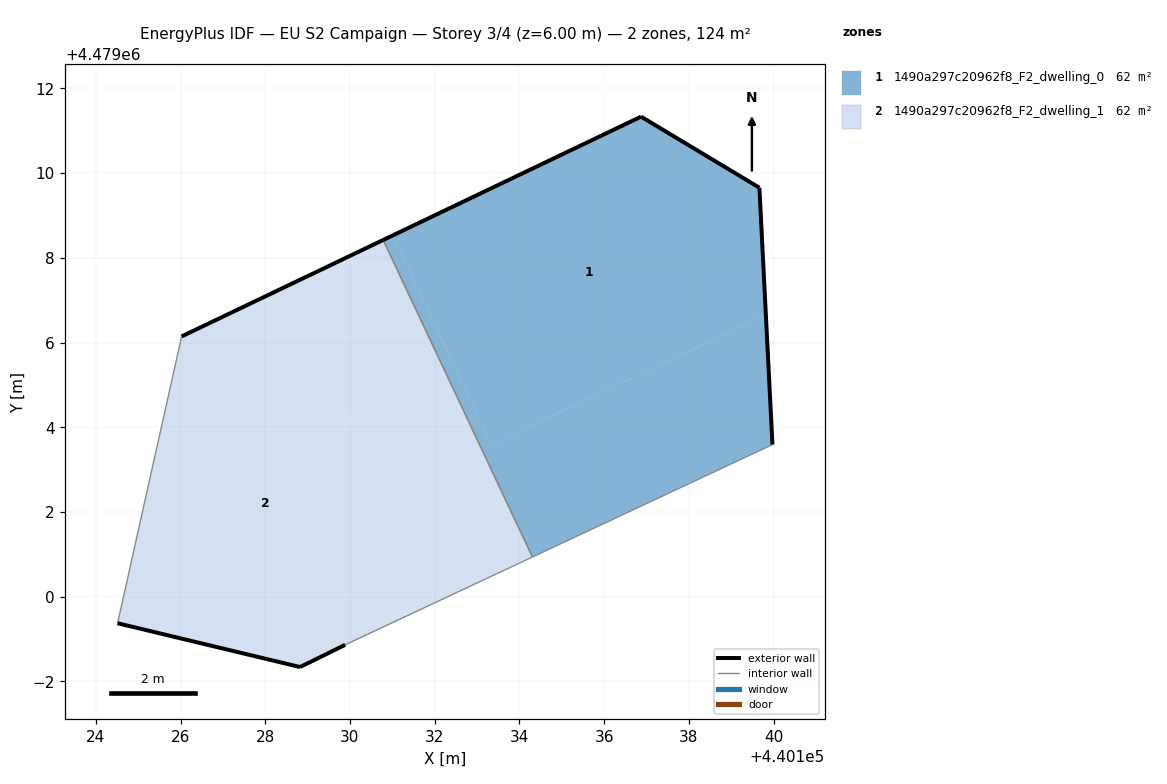
=== STOREY PLAN SPEC (per zone: floor XY polygon, exterior-wall plan segments, windows/doors) ===
zone 1: 1490a297c20962f8_F2_dwelling_0  (62.1 m²)
  floor: (440139.82, 4479006.65) (440139.66, 4479009.65) (440136.87, 4479011.33) (440131.01, 4479008.53) (440133.33, 4479003.60)
  floor: (440139.97, 4479003.59) (440139.82, 4479006.65) (440133.33, 4479003.60) (440131.01, 4479008.53) (440130.78, 4479008.42) (440134.31, 4479000.94)
  exterior wall: (440130.78, 4479008.42) – (440136.87, 4479011.33)  [6.7 m]
  exterior wall: (440136.87, 4479011.33) – (440139.66, 4479009.65)  [3.3 m]
  exterior wall: (440139.66, 4479009.65) – (440139.97, 4479003.59)  [6.1 m]
  interior walls: 2
zone 2: 1490a297c20962f8_F2_dwelling_1  (62.1 m²)
  floor: (440134.31, 4479000.94) (440130.78, 4479008.42) (440128.52, 4479007.34) (440132.04, 4478999.87)
  floor: (440132.04, 4478999.87) (440128.52, 4479007.34) (440126.03, 4479006.14) (440124.51, 4478999.37) (440128.82, 4478998.34) (440129.89, 4478998.87)
  exterior wall: (440126.03, 4479006.14) – (440130.78, 4479008.42)  [5.3 m]
  exterior wall: (440129.89, 4478998.87) – (440128.82, 4478998.34)  [1.2 m]
  exterior wall: (440128.82, 4478998.34) – (440124.51, 4478999.37)  [4.4 m]
  interior walls: 3

=== DERIVED (storey summary) ===
Building: EU S2 Campaign
Storey: 3 of 4  (floor level z = 6.00 m)
Storey gross floor area: 124.3 m²
Zones on this storey: 2
  - 1490a297c20962f8_F2_dwelling_0: floor 62.1 m²; exterior wall 16.1 m (48.2 m²); WWR 0.0%
  - 1490a297c20962f8_F2_dwelling_1: floor 62.1 m²; exterior wall 10.9 m (32.7 m²); WWR 0.0%
Zone adjacency (shared interzone walls):
  - 1490a297c20962f8_F2_dwelling_0 ↔ 1490a297c20962f8_F2_dwelling_1